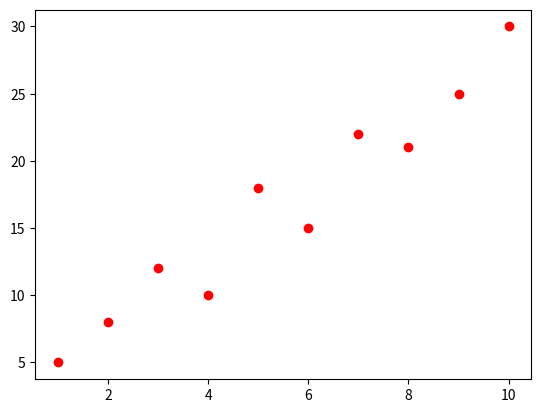

Reproduce this figure in Python.
from matplotlib import pyplot as plt

y = [5, 8, 12, 10, 18, 15, 22, 21, 25, 30]
x = [1, 2, 3, 4, 5, 6, 7, 8, 9, 10]

plt.scatter(x, y, color = 'r')

plt.show()
